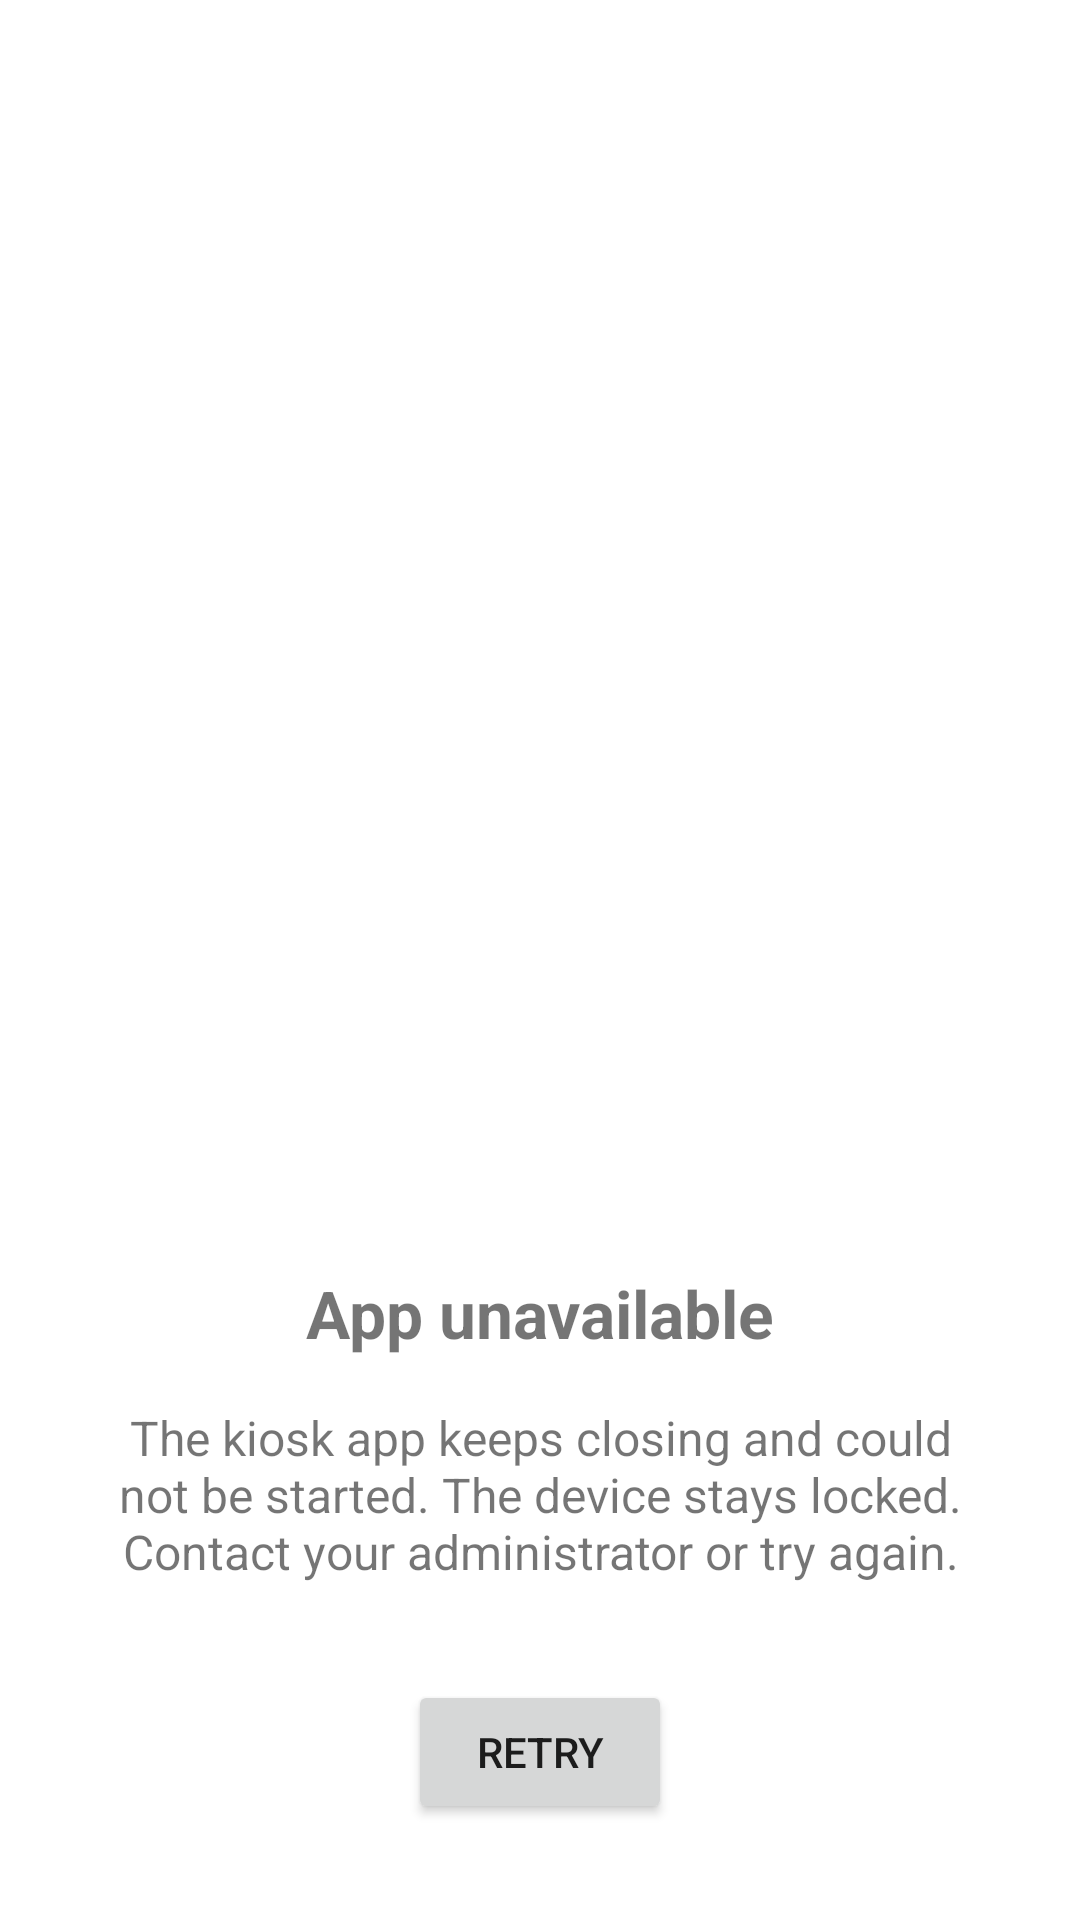

The Android layout XML behind this screen, and the referenced resources:
<!-- AndroidManifest.xml: application theme Theme.Xamanta -->
<!-- res/layout/activity_locked_degraded.xml -->
<?xml version="1.0" encoding="utf-8"?>
<androidx.constraintlayout.widget.ConstraintLayout xmlns:android="http://schemas.android.com/apk/res/android"
    xmlns:app="http://schemas.android.com/apk/res-auto"
    android:layout_width="match_parent"
    android:layout_height="match_parent"
    android:padding="32dp">

    <TextView
        android:id="@+id/degraded_title"
        android:layout_width="wrap_content"
        android:layout_height="wrap_content"
        android:text="@string/kiosk_degraded_title"
        android:textSize="22sp"
        android:textStyle="bold"
        app:layout_constraintBottom_toTopOf="@+id/degraded_detail"
        app:layout_constraintEnd_toEndOf="parent"
        app:layout_constraintStart_toStartOf="parent"
        app:layout_constraintTop_toTopOf="parent"
        app:layout_constraintVertical_chainStyle="packed" />

    <TextView
        android:id="@+id/degraded_detail"
        android:layout_width="match_parent"
        android:layout_height="wrap_content"
        android:layout_marginTop="16dp"
        android:gravity="center"
        android:text="@string/kiosk_degraded_detail"
        android:textSize="16sp"
        app:layout_constraintEnd_toEndOf="parent"
        app:layout_constraintStart_toStartOf="parent"
        app:layout_constraintTop_toBottomOf="@+id/degraded_title" />

    <Button
        android:id="@+id/retry_button"
        android:layout_width="wrap_content"
        android:layout_height="wrap_content"
        android:layout_marginTop="32dp"
        android:text="@string/retry"
        app:layout_constraintBottom_toBottomOf="parent"
        app:layout_constraintEnd_toEndOf="parent"
        app:layout_constraintStart_toStartOf="parent"
        app:layout_constraintTop_toBottomOf="@+id/degraded_detail" />
</androidx.constraintlayout.widget.ConstraintLayout>
<!-- resources referenced by this layout -->
<resources>
  <string name="kiosk_degraded_detail">The kiosk app keeps closing and could not be started. The device stays locked. Contact your administrator or try again.</string>
  <string name="kiosk_degraded_title">App unavailable</string>
  <string name="retry">Retry</string>
  <style name="Theme.Xamanta" parent="Theme.MaterialComponents.DayNight.NoActionBar">
          <item name="colorPrimary">@color/orange</item>
          <item name="colorPrimaryVariant">@color/orange</item>
          <item name="colorOnPrimary">@color/dark</item>
          <item name="colorSecondary">@color/black</item>
          <item name="colorSecondaryVariant">@color/teal_700</item>
          <item name="colorOnSecondary">@color/black</item>
          <item name="android:statusBarColor">@android:color/transparent</item>
          <item name="android:windowLightStatusBar" tools:targetApi="m">true</item>
          <item name="android:windowLightNavigationBar" tools:targetApi="o_mr1">true</item>
      </style>
  <color name="orange">#FF9800</color>
  <color name="dark">#2D2926</color>
  <color name="black">#FF000000</color>
  <color name="teal_700">#FF018786</color>
</resources>
